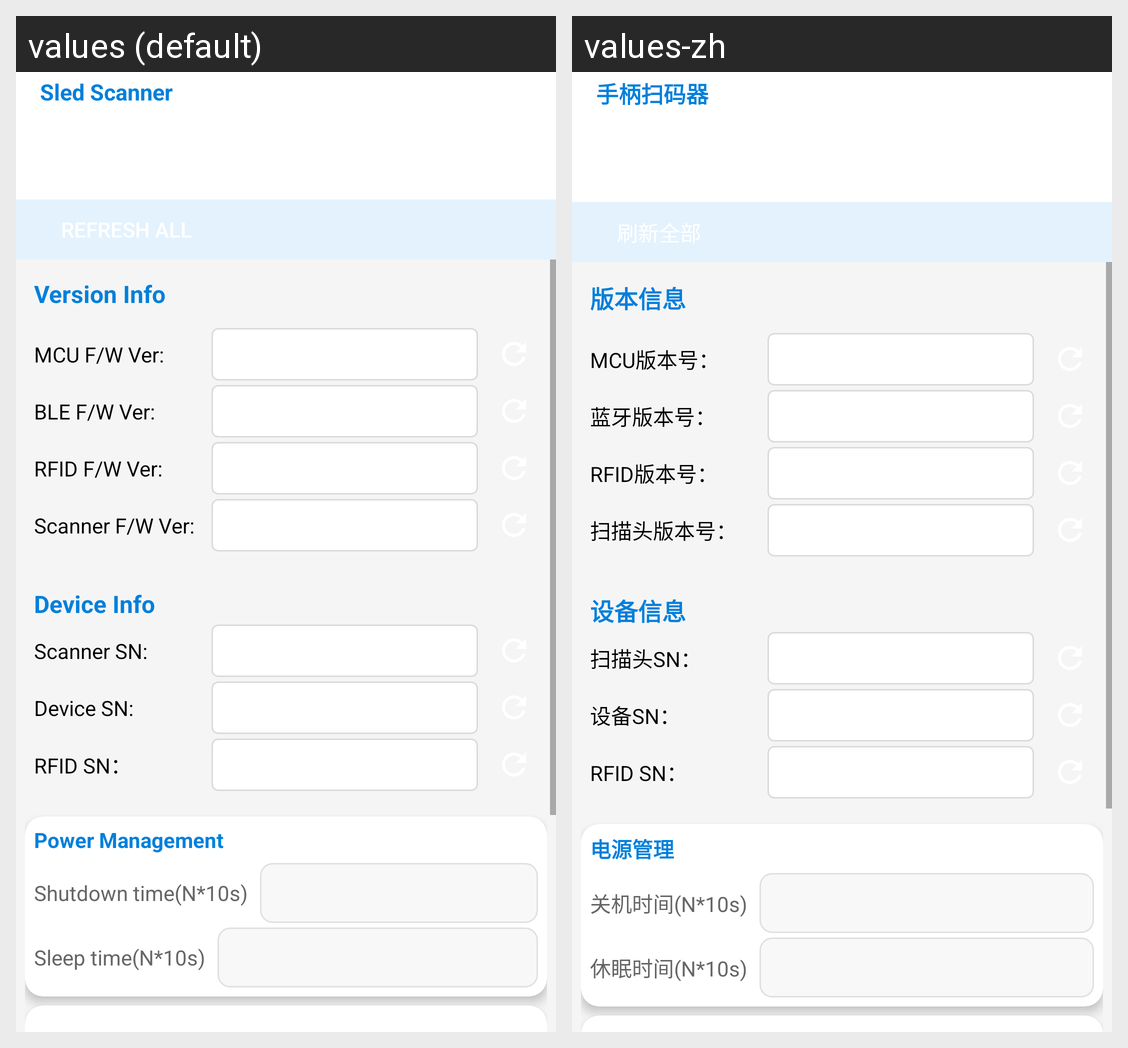

The Android screen above is rendered under two locales of the same app. Produce the string resources it draws, with the default and per-locale values.
Android screen res/layout/activity_sled.xml rendered under 2 locales, left to right: values (default), values-zh. Device: Nexus 5 (rendered at 1080×1920; each locale shown at half size, 540×960, under a caption strip naming it); theme Theme.MaterialComponents.DayNight.NoActionBar.
Strings drawn on this screen, with the default value and each locale's value (text and hints the layout hard-codes, and strings that could not be matched under every locale, appear in the picture but are not listed):

sled_scanner
  values: Sled Scanner
  values-zh: 手柄扫码器

version_info
  values: Version Info
  values-zh: 版本信息

mcu_ver_
  values: MCU F/W Ver:
  values-zh: MCU版本号：

ble_ver
  values: BLE F/W Ver:
  values-zh: 蓝牙版本号：

rfid_mcu_
  values: RFID F/W Ver:
  values-zh: RFID版本号：

scan_ver_
  values: Scanner F/W Ver:
  values-zh: 扫描头版本号：

devices_info
  values: Device Info
  values-zh: 设备信息

scan_sn
  values: Scanner SN:
  values-zh: 扫描头SN：

device_sn_
  values: Device SN:
  values-zh: 设备SN：

power_management
  values: Power Management
  values-zh: 电源管理

power_off_time
  values: Shutdown time(N*10s)
  values-zh: 关机时间(N*10s)

xm_time
  values: Sleep time(N*10s)
  values-zh: 休眠时间(N*10s)
